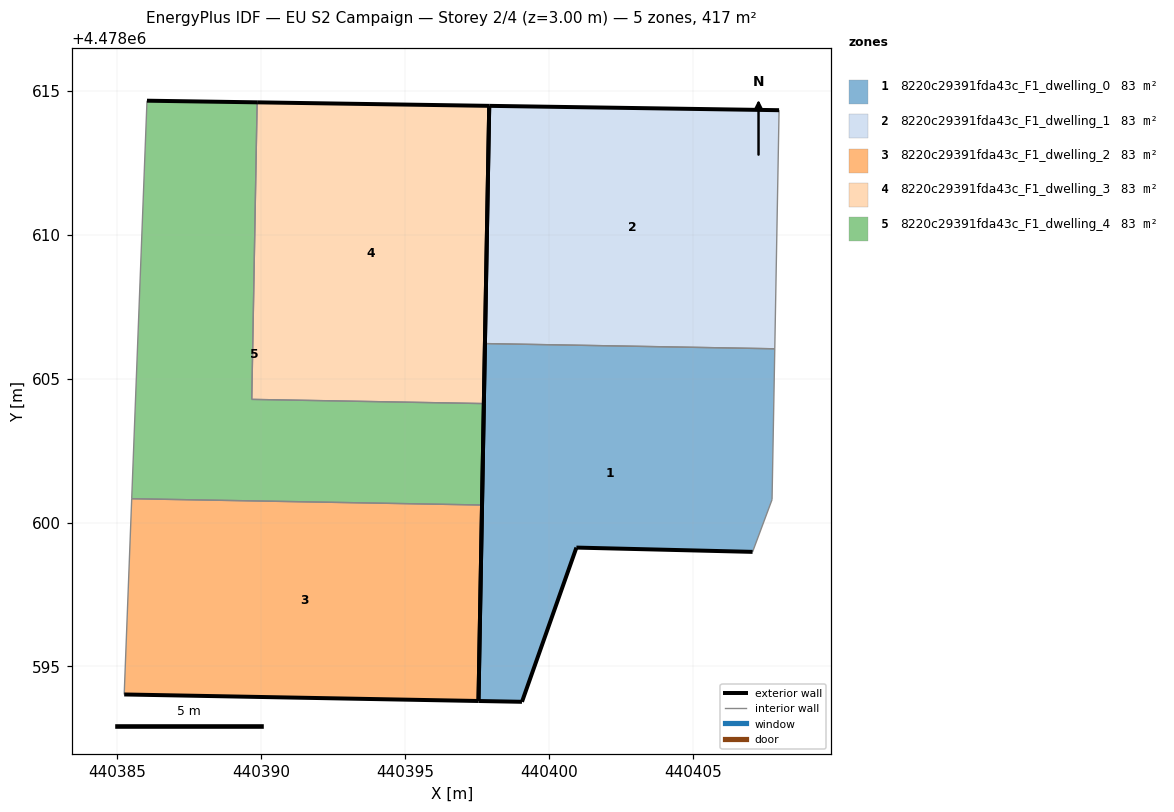
=== STOREY PLAN SPEC (per zone: floor XY polygon, exterior-wall plan segments, windows/doors) ===
zone 1: 8220c29391fda43c_F1_dwelling_0  (83.3 m²)
  floor: (440407.08, 4478598.98) (440407.76, 4478600.79) (440407.85, 4478606.04) (440397.78, 4478606.22) (440397.56, 4478593.80) (440399.07, 4478593.77) (440400.96, 4478599.13)
  exterior wall: (440400.96, 4478599.13) – (440399.07, 4478593.77)  [5.7 m]
  exterior wall: (440399.07, 4478593.77) – (440397.56, 4478593.80)  [1.5 m]
  exterior wall: (440397.56, 4478593.80) – (440397.78, 4478606.22)  [12.4 m]
  exterior wall: (440407.08, 4478598.98) – (440400.96, 4478599.13)  [6.1 m]
  interior walls: 3
zone 2: 8220c29391fda43c_F1_dwelling_1  (83.3 m²)
  floor: (440407.85, 4478606.04) (440408.00, 4478614.33) (440397.93, 4478614.48) (440397.78, 4478606.22)
  exterior wall: (440397.78, 4478606.22) – (440397.93, 4478614.48)  [8.3 m]
  exterior wall: (440397.93, 4478614.48) – (440408.00, 4478614.33)  [10.1 m]
  interior walls: 2
zone 3: 8220c29391fda43c_F1_dwelling_2  (83.3 m²)
  floor: (440397.56, 4478593.80) (440397.68, 4478600.61) (440385.51, 4478600.83) (440385.25, 4478594.03)
  exterior wall: (440397.68, 4478600.61) – (440397.56, 4478593.80)  [6.8 m]
  exterior wall: (440397.56, 4478593.80) – (440385.25, 4478594.03)  [12.3 m]
  interior walls: 2
zone 4: 8220c29391fda43c_F1_dwelling_3  (83.3 m²)
  floor: (440397.74, 4478604.13) (440397.93, 4478614.48) (440389.87, 4478614.60) (440389.68, 4478604.28)
  exterior wall: (440389.87, 4478614.60) – (440397.93, 4478614.48)  [8.1 m]
  exterior wall: (440397.93, 4478614.48) – (440397.74, 4478604.13)  [10.3 m]
  interior walls: 2
zone 5: 8220c29391fda43c_F1_dwelling_4  (83.3 m²)
  floor: (440397.68, 4478600.61) (440397.74, 4478604.13) (440389.68, 4478604.28) (440389.87, 4478614.60) (440386.04, 4478614.66) (440385.51, 4478600.83)
  exterior wall: (440397.74, 4478604.13) – (440397.68, 4478600.61)  [3.5 m]
  exterior wall: (440386.04, 4478614.66) – (440389.87, 4478614.60)  [3.8 m]
  interior walls: 4

=== DERIVED (storey summary) ===
Building: EU S2 Campaign
Storey: 2 of 4  (floor level z = 3.00 m)
Storey gross floor area: 416.7 m²
Zones on this storey: 5
  - 8220c29391fda43c_F1_dwelling_0: floor 83.3 m²; exterior wall 25.7 m (77.2 m²); WWR 0.0%
  - 8220c29391fda43c_F1_dwelling_1: floor 83.3 m²; exterior wall 18.3 m (55.0 m²); WWR 0.0%
  - 8220c29391fda43c_F1_dwelling_2: floor 83.3 m²; exterior wall 19.1 m (57.4 m²); WWR 0.0%
  - 8220c29391fda43c_F1_dwelling_3: floor 83.3 m²; exterior wall 18.4 m (55.2 m²); WWR 0.0%
  - 8220c29391fda43c_F1_dwelling_4: floor 83.3 m²; exterior wall 7.4 m (22.1 m²); WWR 0.0%
Zone adjacency (shared interzone walls):
  - 8220c29391fda43c_F1_dwelling_0 ↔ 8220c29391fda43c_F1_dwelling_1
  - 8220c29391fda43c_F1_dwelling_2 ↔ 8220c29391fda43c_F1_dwelling_4
  - 8220c29391fda43c_F1_dwelling_3 ↔ 8220c29391fda43c_F1_dwelling_4